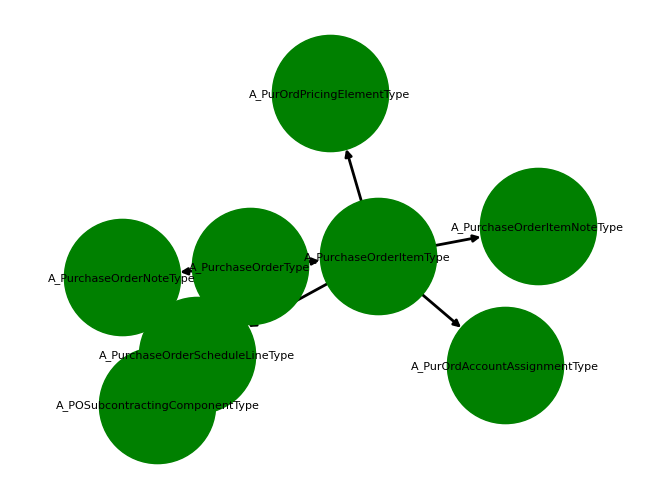

Write Python code to recreate this figure.
import networkx as nx
import matplotlib.pyplot as plt
import random
import numpy as np

seed = 0
random.seed(seed)
np.random.seed(seed)

# creating a list of nodes:

node_list = ["A_PurchaseOrderType", "A_PurchaseOrderItemType", "A_PurchaseOrderNoteType",
             "A_PurchaseOrderScheduleLineType", "A_PurOrdAccountAssignmentType",
             "A_PurchaseOrderItemNoteType", "A_PurOrdPricingElementType",
             "A_PurchaseOrderScheduleLineType", "A_POSubcontractingComponentType"]

# undirected graph
unDirectedGraph = nx.DiGraph()

# adding nodes from list
unDirectedGraph.add_nodes_from(node_list)

# simple way of creating edges
list_of_edges = [("A_PurchaseOrderType", "A_PurchaseOrderItemType"),
                 ("A_PurchaseOrderType", "A_PurchaseOrderNoteType"),
                 ("A_PurchaseOrderItemType", "A_PurOrdAccountAssignmentType"),
                 ("A_PurchaseOrderItemType", "A_PurchaseOrderItemNoteType"),
                 ("A_PurchaseOrderItemType", "A_PurOrdPricingElementType"),
                 ("A_PurchaseOrderItemType", "A_PurchaseOrderScheduleLineType"),
                 ("A_PurchaseOrderScheduleLineType", "A_POSubcontractingComponentType")]

# adding edges from list
unDirectedGraph.add_edges_from(list_of_edges)

nx.draw(unDirectedGraph, with_labels=True, node_color="green", node_size=7000,
        font_color="black", font_size=8, font_family="Times New Roman", width=2)

# show the graph. use the matplotlib library
plt.margins(0.2)
plt.show()
